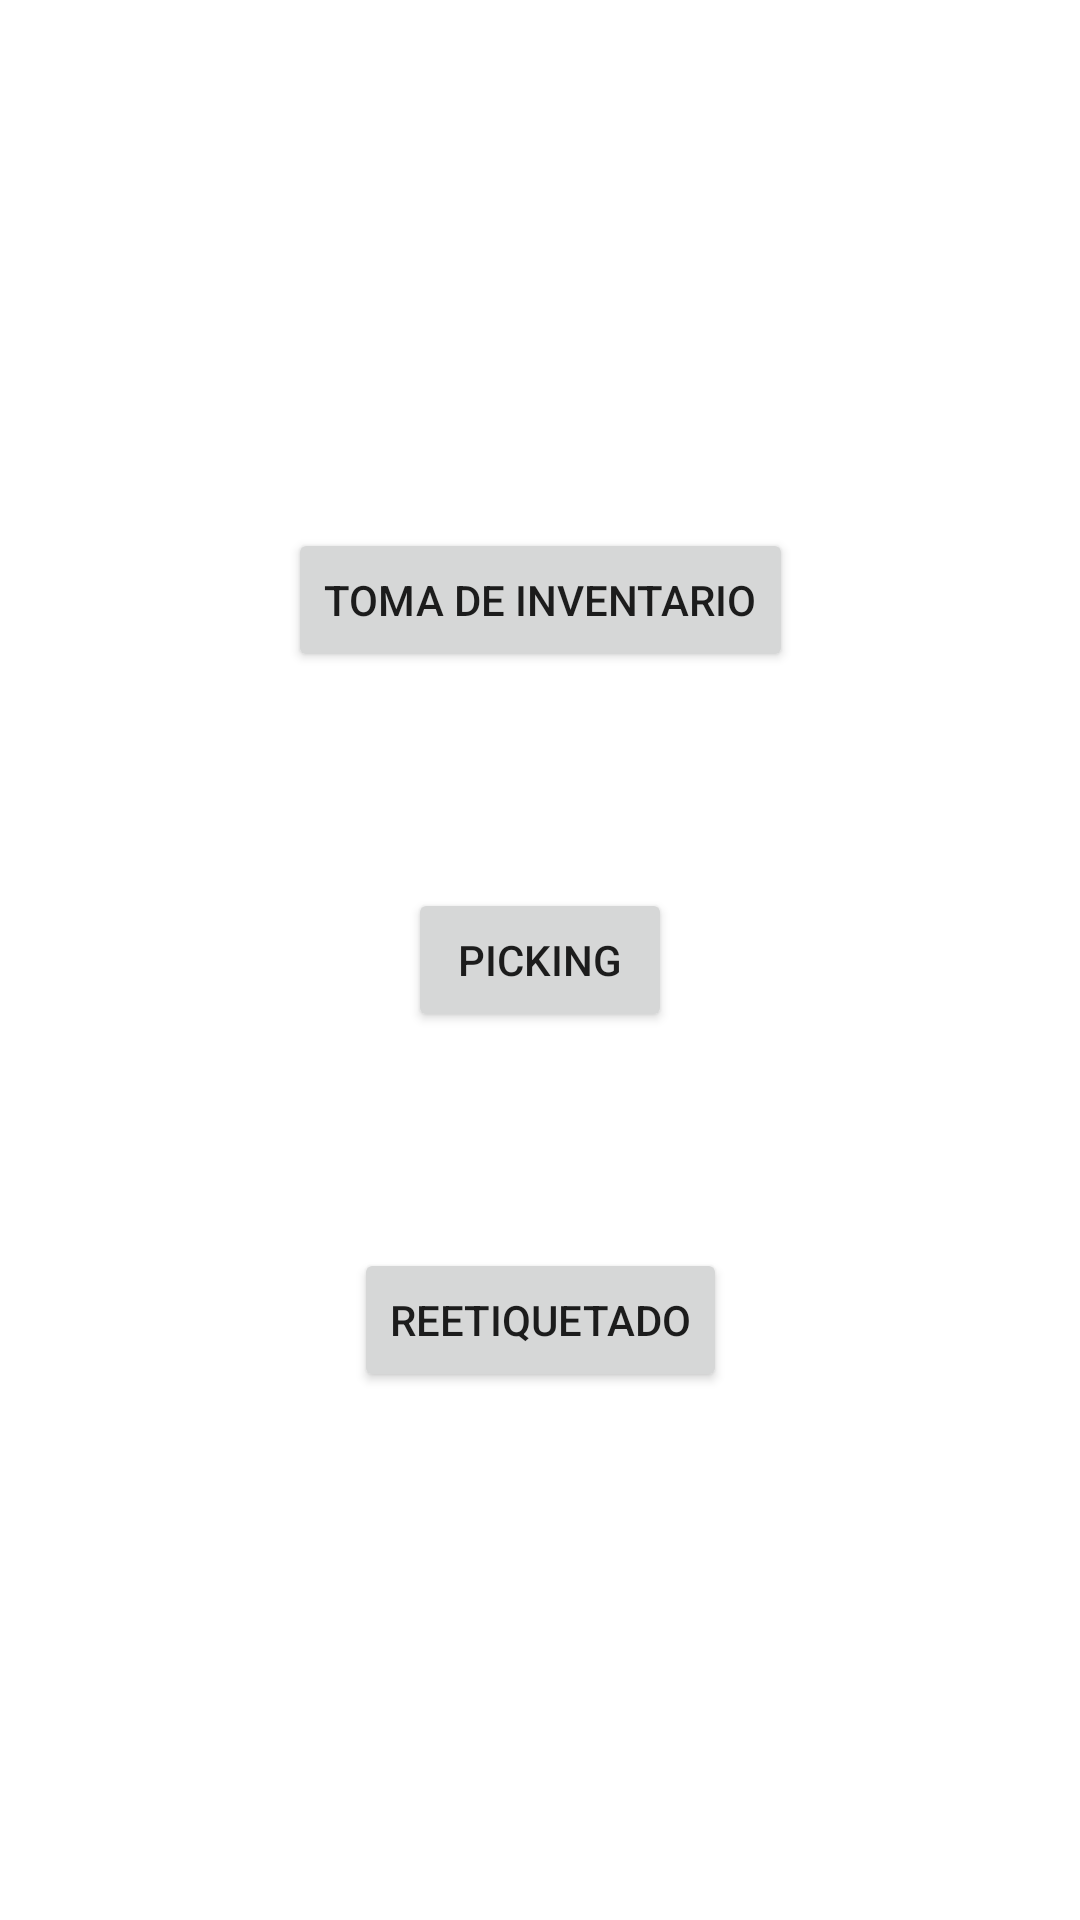

Reconstruct the res/layout file that produces this screen, plus the resources it refers to.
<!-- AndroidManifest.xml: application theme Theme.Solucion_manta -->
<!-- res/layout/activity_main.xml -->
<?xml version="1.0" encoding="utf-8"?>
<androidx.constraintlayout.widget.ConstraintLayout xmlns:android="http://schemas.android.com/apk/res/android"
    xmlns:app="http://schemas.android.com/apk/res-auto"
    xmlns:tools="http://schemas.android.com/tools"
    android:layout_width="match_parent"
    android:layout_height="match_parent"
    tools:context=".MainActivity">

    <Button
        android:id="@+id/inventarioBtn"
        android:layout_width="wrap_content"
        android:layout_height="wrap_content"
        android:layout_marginTop="254dp"
        android:layout_marginBottom="36dp"
        android:text="Toma de inventario"
        app:layout_constraintBottom_toTopOf="@+id/pickingBtn"
        app:layout_constraintEnd_toEndOf="parent"
        app:layout_constraintStart_toStartOf="parent"
        app:layout_constraintTop_toTopOf="parent"
        app:layout_constraintVertical_bias="0.729" />

    <Button
        android:id="@+id/pickingBtn"
        android:layout_width="wrap_content"
        android:layout_height="wrap_content"
        android:layout_marginTop="36dp"
        android:layout_marginBottom="36dp"
        android:text="Picking"
        app:layout_constraintBottom_toTopOf="@+id/reEtiquetadoBtn"
        app:layout_constraintEnd_toEndOf="parent"
        app:layout_constraintStart_toStartOf="parent"
        app:layout_constraintTop_toBottomOf="@+id/inventarioBtn" />

    <Button
        android:id="@+id/reEtiquetadoBtn"
        android:layout_width="wrap_content"
        android:layout_height="wrap_content"
        android:layout_marginTop="36dp"
        android:layout_marginBottom="254dp"
        android:text="ReEtiquetado"
        app:layout_constraintBottom_toBottomOf="parent"
        app:layout_constraintEnd_toEndOf="parent"
        app:layout_constraintStart_toStartOf="parent"
        app:layout_constraintTop_toBottomOf="@+id/pickingBtn" />

</androidx.constraintlayout.widget.ConstraintLayout>
<!-- resources referenced by this layout -->
<resources>
  <style name="Theme.Solucion_manta" parent="Theme.MaterialComponents.DayNight.DarkActionBar">
          
          <item name="colorPrimary">@color/purple_500</item>
          <item name="colorPrimaryVariant">@color/purple_700</item>
          <item name="colorOnPrimary">@color/white</item>
          
          <item name="colorSecondary">@color/teal_200</item>
          <item name="colorSecondaryVariant">@color/teal_700</item>
          <item name="colorOnSecondary">@color/black</item>
          
          <item name="android:statusBarColor">?attr/colorPrimaryVariant</item>
          
      </style>
  <!-- not gathered from this repository: default colours our renderer supplied (Android Studio template values) -->
  <color name="purple_500">#FF6200EE</color>
  <color name="purple_700">#FF3700B3</color>
  <color name="teal_200">#FF03DAC5</color>
  <color name="teal_700">#FF018786</color>
  <color name="black">#FF000000</color>
  <color name="white">#FFFFFFFF</color>
</resources>
